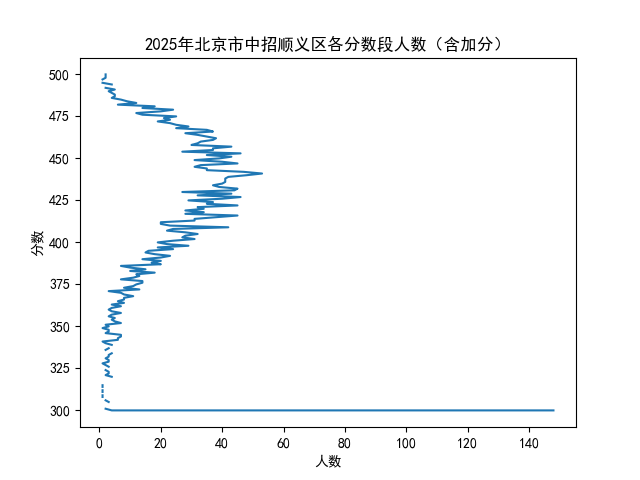

Values plotted in this chart, from the file beside it:
分数, 本段人数, 累计人数
500分及以上, 2, 2
499, 2, 4
498, 2, 6
497, 1, 7
496, , 7
495, 1, 8
494, 4, 12
493, , 12
492, 2, 14
491, 5, 19
490, 3, 22
489, 4, 26
488, 5, 31
487, 5, 36
486, 4, 40
485, 7, 47
484, 9, 56
483, 12, 68
482, 6, 74
481, 18, 92
480, 14, 106
479, 24, 130
478, 20, 150
477, 12, 162
476, 14, 176
475, 25, 201
474, 21, 222
473, 23, 245
472, 19, 264
471, 23, 287
470, 25, 312
469, 29, 341
468, 25, 366
467, 35, 401
466, 37, 438
465, 28, 466
464, 32, 498
463, 35, 533
462, 38, 571
461, 37, 608
460, 33, 641
459, 32, 673
458, 30, 703
457, 43, 746
456, 37, 783
455, 37, 820
454, 27, 847
453, 46, 893
452, 35, 928
451, 43, 971
450, 39, 1010
449, 31, 1041
448, 40, 1081
447, 45, 1126
446, 33, 1159
445, 31, 1190
444, 35, 1225
443, 35, 1260
442, 47, 1307
441, 53, 1360
... 142 more rows
